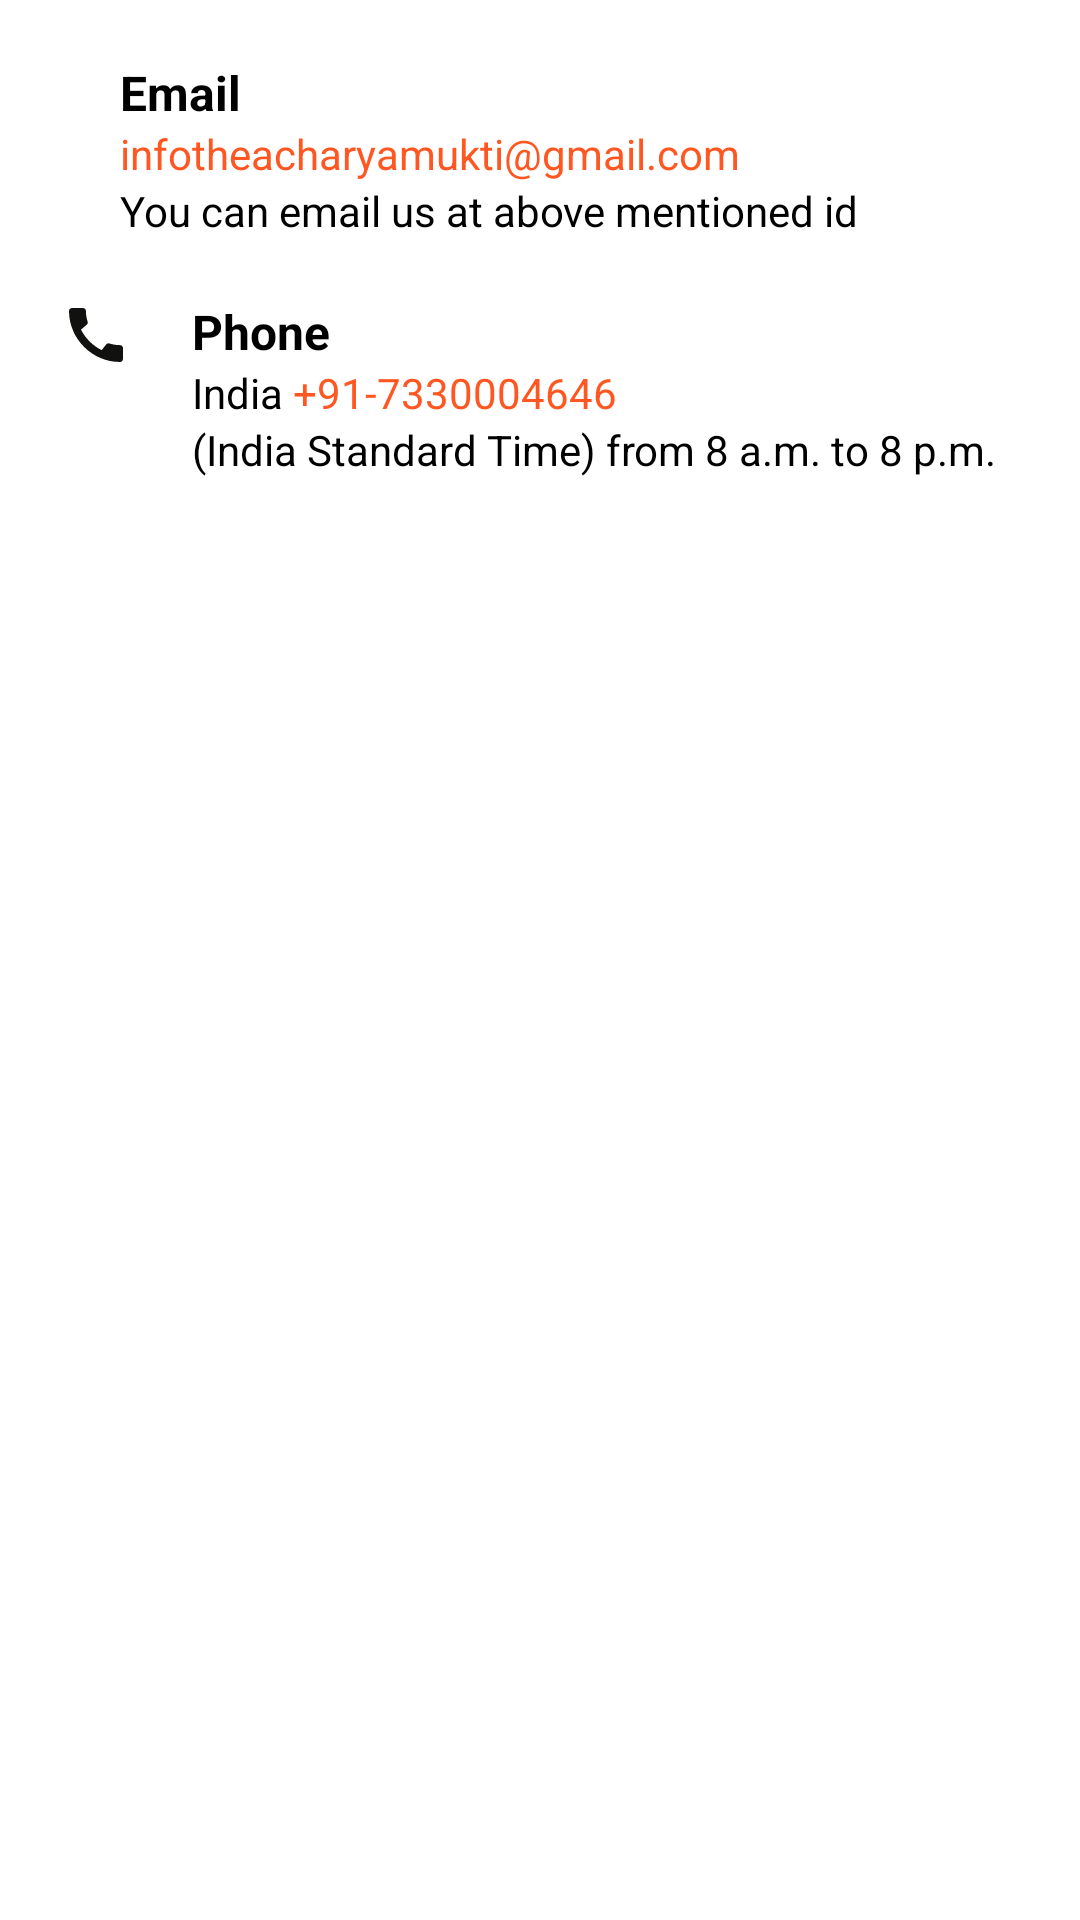

Here is an Android app screen rendered from its layout file. Give the layout XML and the strings, colors and styles it references.
<!-- AndroidManifest.xml: application theme Theme.Astroacharyamukti -->
<!-- res/layout/activity_help_and_support.xml -->
<?xml version="1.0" encoding="utf-8"?>
<RelativeLayout xmlns:android="http://schemas.android.com/apk/res/android"
    xmlns:app="http://schemas.android.com/apk/res-auto"
    xmlns:tools="http://schemas.android.com/tools"
    android:layout_width="match_parent"
    android:layout_height="match_parent"
    tools:context="com.acharyamukti.astrologer.activity.HelpAndSupport">

    <RelativeLayout
        android:layout_width="match_parent"
        android:layout_height="wrap_content"
        android:layout_margin="10dp">


        <LinearLayout
            android:id="@+id/supportLayout"
            android:layout_width="match_parent"
            android:layout_height="wrap_content"
            android:orientation="horizontal"
            android:padding="10dp">

            <ImageView
                android:layout_width="wrap_content"
                android:layout_height="wrap_content"
                android:src="@drawable/ic_baseline_email_24" />

            <LinearLayout
                android:layout_width="match_parent"
                android:layout_height="wrap_content"
                android:layout_marginStart="20dp"
                android:orientation="vertical">

                <TextView
                    android:id="@+id/help_name"
                    android:layout_width="match_parent"
                    android:layout_height="wrap_content"
                    android:text="@string/text_help_email"
                    android:textColor="@color/black"
                    android:textSize="16sp"
                    android:textStyle="bold" />

                <TextView
                    android:layout_width="match_parent"
                    android:layout_height="wrap_content"
                    android:text="@string/text_help_emailId"
                    android:textColor="@color/yellow" />

                <TextView
                    android:layout_width="match_parent"
                    android:layout_height="wrap_content"
                    android:text="@string/text_help_above_id"
                    android:textColor="@color/black" />
            </LinearLayout>
        </LinearLayout>

        <LinearLayout
            android:layout_width="match_parent"
            android:layout_height="wrap_content"
            android:layout_below="@+id/supportLayout"
            android:orientation="horizontal"
            android:padding="10dp">

            <ImageView
                android:layout_width="wrap_content"
                android:layout_height="wrap_content"
                android:src="@drawable/ic_baseline_call_24" />

            <LinearLayout
                android:layout_width="match_parent"
                android:layout_height="wrap_content"
                android:layout_marginStart="20dp"
                android:orientation="vertical">

                <TextView
                    android:layout_width="match_parent"
                    android:layout_height="wrap_content"
                    android:text="@string/text_help_phone"
                    android:textColor="@color/black"
                    android:textSize="16sp"
                    android:textStyle="bold" />

                <TextView
                    android:layout_width="match_parent"
                    android:layout_height="wrap_content"
                    android:text="@string/text_help_mobile"
                    android:textColor="@color/black" />

                <TextView
                    android:layout_width="match_parent"
                    android:layout_height="wrap_content"
                    android:text="@string/text_help_india_standard_time"
                    android:textColor="@color/black" />
            </LinearLayout>
        </LinearLayout>
    </RelativeLayout>
</RelativeLayout>
<!-- resources referenced by this layout -->
<resources>
  <color name="black">#FF000000</color>
  <color name="yellow">#FF5722</color>
  <!-- drawable ic_baseline_call_24 (drawable) -->
  <vector android:height="24dp" android:tint="#111110"
      android:viewportHeight="24" android:viewportWidth="24"
      android:width="24dp" xmlns:android="http://schemas.android.com/apk/res/android">
      <path android:fillColor="@android:color/white" android:pathData="M20.01,15.38c-1.23,0 -2.42,-0.2 -3.53,-0.56 -0.35,-0.12 -0.74,-0.03 -1.01,0.24l-1.57,1.97c-2.83,-1.35 -5.48,-3.9 -6.89,-6.83l1.95,-1.66c0.27,-0.28 0.35,-0.67 0.24,-1.02 -0.37,-1.11 -0.56,-2.3 -0.56,-3.53 0,-0.54 -0.45,-0.99 -0.99,-0.99H4.19C3.65,3 3,3.24 3,3.99 3,13.28 10.73,21 20.01,21c0.71,0 0.99,-0.63 0.99,-1.18v-3.45c0,-0.54 -0.45,-0.99 -0.99,-0.99z"/>
  </vector>
  <string name="text_help_above_id">You can email us at above mentioned id</string>
  <string name="text_help_email">Email</string>
  <string name="text_help_emailId">infotheacharyamukti@gmail.com</string>
  <string name="text_help_india_standard_time">(India Standard Time) from 8 a.m. to 8 p.m.</string>
  <string name="text_help_mobile">India <font color="#FF5722">+91-7330004646</font></string>
  <string name="text_help_phone">Phone</string>
  <style name="Theme.Astroacharyamukti" parent="Theme.MaterialComponents.DayNight.DarkActionBar">
          
          <item name="colorPrimary">@color/yellow</item>
          <item name="colorPrimaryVariant">@color/black</item>
          <item name="colorOnPrimary">#B83309</item>
          
          <item name="colorSecondary">@color/yellow</item>
          <item name="colorSecondaryVariant">@color/teal_700</item>
          <item name="colorOnSecondary">@color/black</item>
          
          <item name="android:statusBarColor" tools:targetApi="l">?attr/colorPrimaryVariant</item>
          
      </style>
  <color name="teal_700">#FF018786</color>
</resources>
